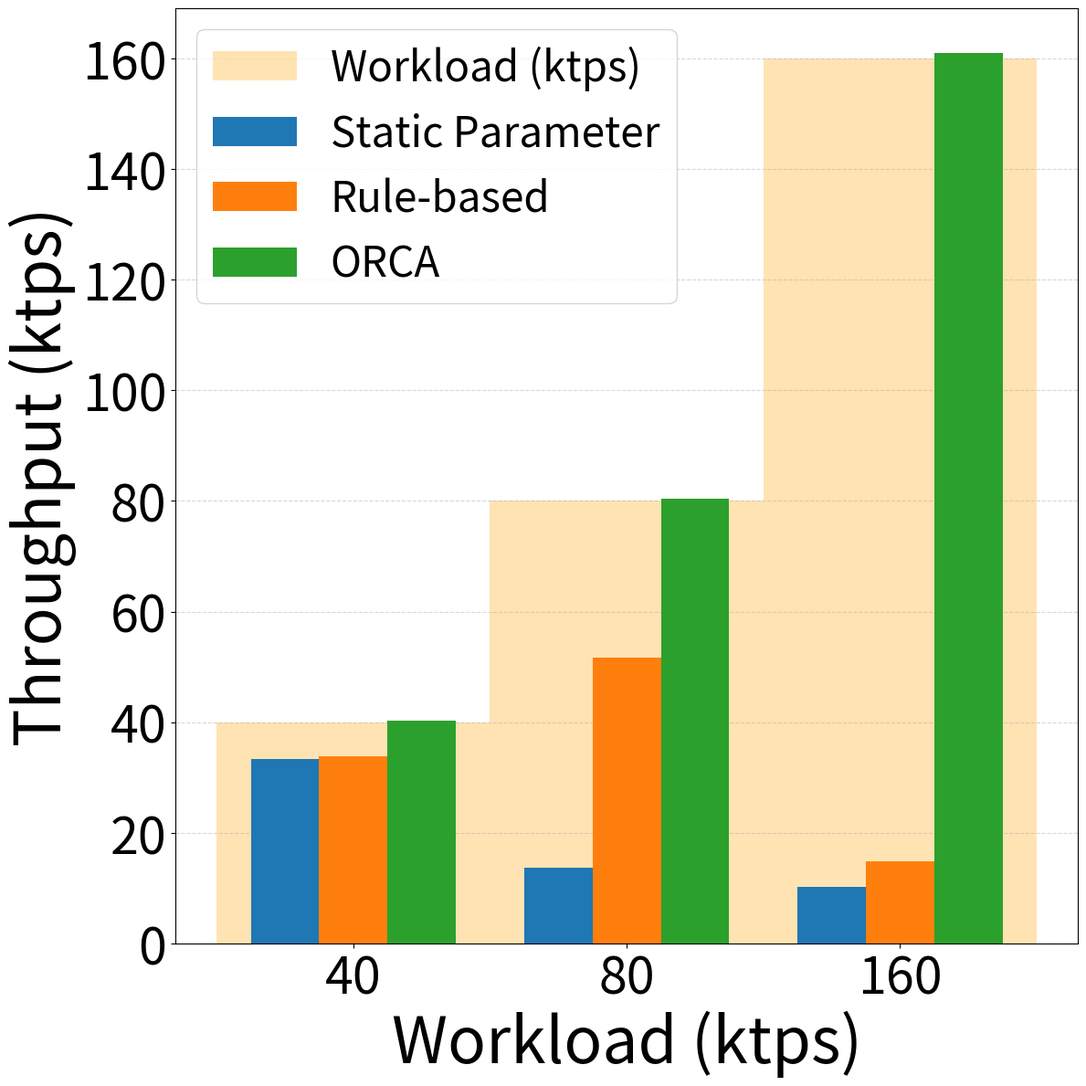

The script that saved this image:
import matplotlib.pyplot as plt
import numpy as np

# 横轴 workload（单位 kreq/s）
x_labels = [40, 80, 160]
x = np.arange(1, len(x_labels)+1)  # [1, 2, 3, 4, 5]

# 每种方法的 throughput（单位 ktps）
static_vals = [33.3, 13.7, 10.2]
rule_vals = [33.8, 51.7, 14.9]
rl_vals = [40.2, 80.4, 161.0]

methods = ['Static Parameter', 'Rule-based', 'ORCA']
bar_width = 0.25

plt.figure(figsize=(12, 12))
ax = plt.gca()

# 添加背景阶梯（淡橙色矩形），并保存第一个用于图例
background_bars = []
for xi, workload in zip(x, x_labels):
    bar = ax.bar(xi, workload, width=1.0, color='orange', alpha=0.3, zorder=0)
    if not background_bars:
        background_bars = bar  # 保存第一个 bar 对象用于图例

# 画每个方法的柱子（覆盖在背景上）
for i, (vals, label) in enumerate(zip([static_vals, rule_vals, rl_vals], methods)):
    bar_pos = x + (i - 1) * bar_width
    bars = plt.bar(bar_pos, vals, width=bar_width, label=label, zorder=2)
    
    # 加数值标签
    for bar in bars:
        height = bar.get_height()
        # plt.text(bar.get_x() + bar.get_width()/2, height + 1, f'{int(height)}', 
        #          ha='center', va='bottom', fontsize=20)

plt.tick_params(axis='x', labelsize=40)  # 改变x轴刻度文字大小
plt.tick_params(axis='y', labelsize=40)  # 改变y轴刻度文字大小

# 设置坐标轴
plt.xticks(x, [str(l) for l in x_labels])
plt.xlabel('Workload (ktps)', fontsize=50)
plt.ylabel('Throughput (ktps)', fontsize=50)

# 添加图例（包括背景）
handles, labels = ax.get_legend_handles_labels()
handles.insert(0, background_bars[0])  # 插入背景 bar
labels.insert(0, 'Workload (ktps)')   # 对应标签
plt.legend(handles, labels, fontsize=33)

plt.grid(axis='y', linestyle='--', alpha=0.5, zorder=1)
plt.tight_layout()
plt.savefig("throughput_baselines_12nodes_LAN.pdf", dpi=1600)
plt.show()
